The GitHub repository YASWINKUMAR02/EyeDiseaseNet contains a labelled image folder "preprocessed_dr_dataset" with 4 categories: mild, moderate, proliferate DR, severe. Examples follow, each with its label.

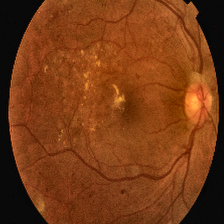
Label: proliferate DR

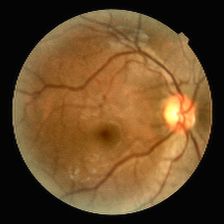
Label: mild

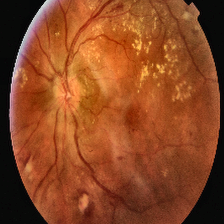
Label: proliferate DR

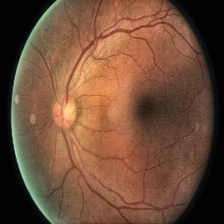
Label: moderate

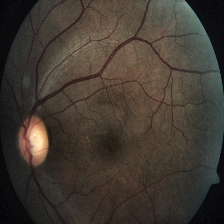
Label: severe

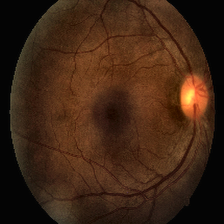
Label: moderate
